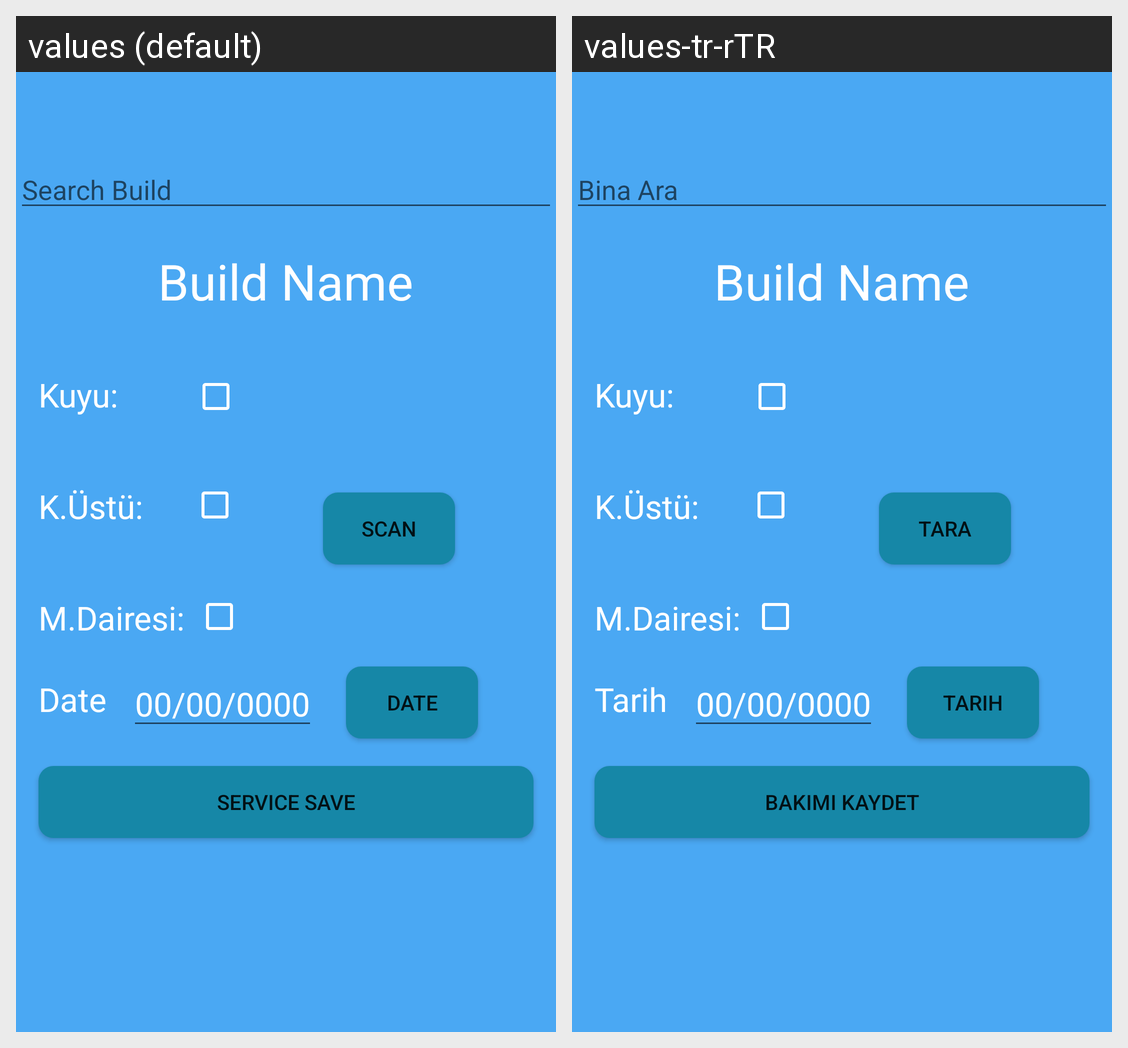

This grid shows one Android layout under two languages. Give, for every string resource on the screen, its name, the default text and each shown locale's text.
Android screen res/layout/fragment_service.xml rendered under 2 locales, left to right: values (default), values-tr-rTR. Device: Nexus 5 (rendered at 1080×1920; each locale shown at half size, 540×960, under a caption strip naming it); theme Theme.Supervisor.
Strings drawn on this screen, with the default value and each locale's value (text and hints the layout hard-codes, and strings that could not be matched under every locale, appear in the picture but are not listed):

search_build
  values: Search Build
  values-tr-rTR: Bina Ara

wel
  values: Kuyu:
  values-tr-rTR: Kuyu:

machine_room
  values: M.Dairesi:
  values-tr-rTR: M.Dairesi:

date
  values: Date
  values-tr-rTR: Tarih

scan
  values: Scan
  values-tr-rTR: Tara

service_save
  values: Service Save
  values-tr-rTR: Bakımı Kaydet
